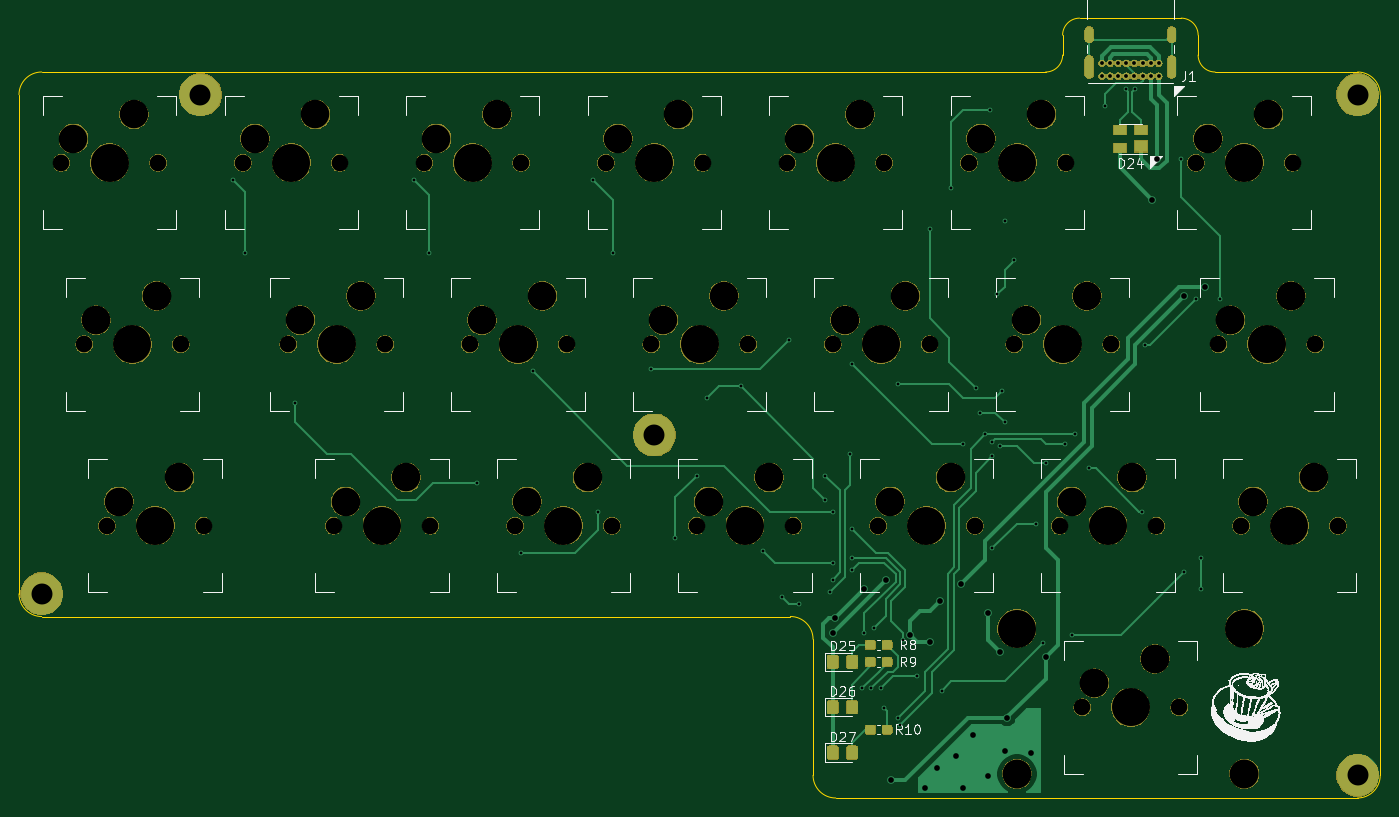
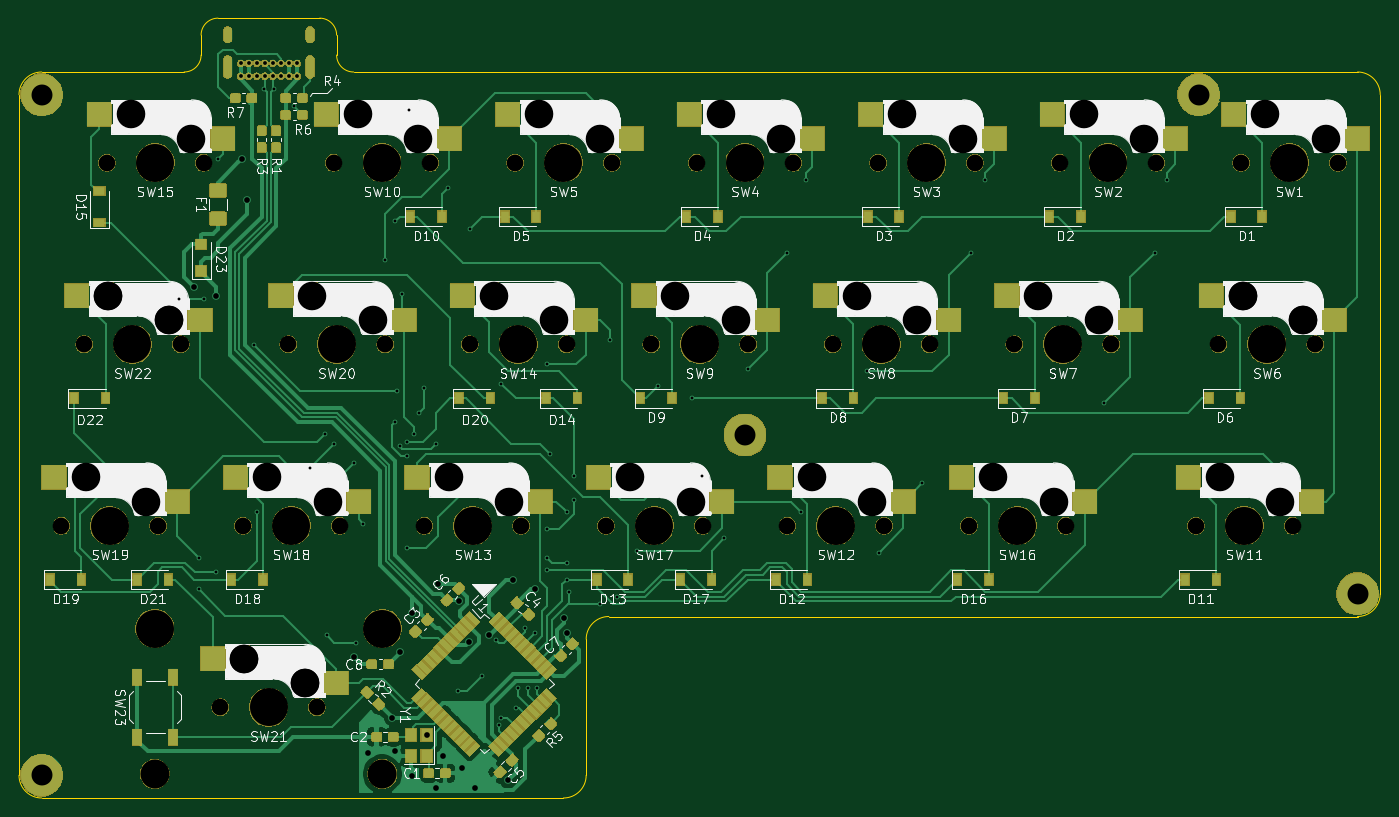
Circuit board: 8 layer files. Board 142.9 x 81.9 mm.
- drill: half_qwerty_1.drl (3921 bytes)
- bottom_copper: half_qwerty_1.gbl (125435 bytes)
- bottom_silk: half_qwerty_1.gbo (95101 bytes)
- bottom_mask: half_qwerty_1.gbs (185423 bytes)
- outline: half_qwerty_1.gm1 (1719 bytes)
- top_copper: half_qwerty_1.gtl (41578 bytes)
- top_silk: half_qwerty_1.gto (587067 bytes)
- top_mask: half_qwerty_1.gts (149082 bytes)

=== drill: half_qwerty_1.drl ===
M48
; DRILL file {KiCad 5.1.5} date Tue 31 Dec 2019 20:45:18 JST
; FORMAT={-:-/ absolute / inch / decimal}
; #@! TF.CreationDate,2019-12-31T20:45:18+09:00
; #@! TF.GenerationSoftware,Kicad,Pcbnew,5.1.5
FMAT,2
INCH
T1C0.0118
T2C0.0157
T3C0.0236
T4C0.0866
T5C0.0689
T6C0.1181
T7C0.1200
T8C0.1570
%
G90
G05
T1
X4.07Y-3.26
X4.12Y-3.56
X4.33Y-4.18
X4.82Y-3.26
X4.88Y-3.56
X5.08Y-4.51
X5.26Y-4.8
X5.31Y-4.05
X5.56Y-3.26
X5.58Y-4.63
X5.64Y-3.56
X5.8Y-4.04
X5.9Y-4.74
X5.99Y-4.48
X6.03Y-4.16
X6.17Y-4.11
X6.26Y-4.79
X6.34Y-4.98
X6.37Y-3.92
X6.41Y-5.01
X6.52Y-4.48
X6.52Y-4.58
X6.54Y-4.96
X6.55Y-4.63
X6.55Y-4.84
X6.55Y-4.91
X6.62Y-4.39
X6.63Y-4.02
X6.63Y-4.7
X6.63Y-4.82
X6.63Y-4.87
X6.67Y-5.36
X6.68Y-5.13
X6.71Y-5.36
X6.72Y-5.11
X6.75Y-5.36
X6.76Y-5.44
X6.82Y-4.1
X6.82Y-5.48
X6.83Y-5.51
X6.84Y-5.16
X6.9Y-5.31
X6.95Y-3.46
X7.0Y-5.37
X7.04Y-3.29
X7.09Y-4.35
X7.14Y-4.12
X7.16Y-4.22
X7.18Y-4.31
X7.2Y-2.97
X7.21Y-4.34
X7.21Y-4.4
X7.21Y-4.78
X7.23Y-3.73
X7.24Y-4.36
X7.25Y-4.13
X7.26Y-3.43
X7.26Y-4.26
X7.3Y-3.59
X7.39Y-4.68
X7.42Y-5.17
X7.43Y-4.43
X7.51Y-4.35
X7.54Y-5.14
X7.55Y-4.31
X7.61Y-4.45
X7.675Y-2.955
X7.76Y-2.8826
X7.8Y-2.8826
X7.83Y-4.63
X7.84Y-3.94
X7.99Y-3.17
X8.0Y-4.88
X8.05Y-3.75
X8.07Y-4.82
X8.07Y-4.95
X8.15Y-3.75
T2
X7.6628Y-2.7769
X7.6628Y-2.83
X7.6963Y-2.7769
X7.6963Y-2.83
X7.7298Y-2.7769
X7.7298Y-2.83
X7.7632Y-2.7769
X7.7632Y-2.83
X7.7967Y-2.7769
X7.7967Y-2.83
X7.8302Y-2.7769
X7.8302Y-2.83
X7.8636Y-2.7769
X7.8636Y-2.83
X7.8971Y-2.7769
X7.8971Y-2.83
T3
X6.55Y-5.13
X6.56Y-5.07
X6.68Y-4.95
X6.77Y-4.91
X6.79Y-5.74
X6.87Y-5.14
X6.93Y-5.77
X6.9523Y-5.1677
X6.98Y-5.69
X6.9923Y-4.9977
X7.06Y-5.64
X7.08Y-4.93
X7.09Y-5.77
X7.1285Y-5.5517
X7.19Y-5.05
X7.19Y-5.72
X7.24Y-5.21
X7.26Y-5.62
X7.27Y-5.48
X7.37Y-5.625
X7.43Y-5.23
X7.87Y-3.34
X7.89Y-3.17
X8.0Y-3.74
X8.09Y-3.7
T4
X8.7188Y-5.7188
X3.2812Y-4.9688
X8.7188Y-2.9062
X5.8125Y-4.3125
X3.9375Y-2.9062
T5
X4.4875Y-4.6875
X4.8875Y-4.6875
X4.1125Y-3.1875
X4.5125Y-3.1875
X4.8625Y-3.1875
X5.2625Y-3.1875
X3.55Y-4.6875
X3.95Y-4.6875
X5.05Y-3.9375
X5.45Y-3.9375
X7.3Y-3.9375
X7.7Y-3.9375
X7.4875Y-4.6875
X7.8875Y-4.6875
X4.3Y-3.9375
X4.7Y-3.9375
X6.7375Y-4.6875
X7.1375Y-4.6875
X7.1125Y-3.1875
X7.5125Y-3.1875
X5.9875Y-4.6875
X6.3875Y-4.6875
X3.4562Y-3.9375
X3.8562Y-3.9375
X8.05Y-3.1875
X8.45Y-3.1875
X5.2375Y-4.6875
X5.6375Y-4.6875
X3.3625Y-3.1875
X3.7625Y-3.1875
X8.2375Y-4.6875
X8.6375Y-4.6875
X6.55Y-3.9375
X6.95Y-3.9375
X5.8Y-3.9375
X6.2Y-3.9375
X6.3625Y-3.1875
X6.7625Y-3.1875
X7.5812Y-5.4375
X7.9813Y-5.4375
X5.6125Y-3.1875
X6.0125Y-3.1875
X8.1437Y-3.9375
X8.5437Y-3.9375
T6
X4.35Y-3.8375
X4.6Y-3.7375
X6.7875Y-4.5875
X7.0375Y-4.4875
X7.1625Y-3.0875
X7.4125Y-2.9875
X6.0375Y-4.5875
X6.2875Y-4.4875
X3.5063Y-3.8375
X3.5063Y-3.8375
X3.7563Y-3.7375
X3.7563Y-3.7375
X8.1Y-3.0875
X8.35Y-2.9875
X5.2875Y-4.5875
X5.5375Y-4.4875
X3.4125Y-3.0875
X3.6625Y-2.9875
X8.2875Y-4.5875
X8.5375Y-4.4875
X6.6Y-3.8375
X6.85Y-3.7375
X5.85Y-3.8375
X6.1Y-3.7375
X6.4125Y-3.0875
X6.6625Y-2.9875
X7.6312Y-5.3375
X7.6312Y-5.3375
X7.8812Y-5.2375
X7.8812Y-5.2375
X5.6625Y-3.0875
X5.9125Y-2.9875
X8.1937Y-3.8375
X8.1937Y-3.8375
X8.4437Y-3.7375
X8.4437Y-3.7375
X4.5375Y-4.5875
X4.7875Y-4.4875
X4.1625Y-3.0875
X4.4125Y-2.9875
X4.9125Y-3.0875
X5.1625Y-2.9875
X3.6Y-4.5875
X3.85Y-4.4875
X5.1Y-3.8375
X5.35Y-3.7375
X7.35Y-3.8375
X7.6Y-3.7375
X7.5375Y-4.5875
X7.7875Y-4.4875
T7
X7.3113Y-5.7125
X8.2513Y-5.7125
T8
X4.5Y-3.9375
X6.9375Y-4.6875
X7.3125Y-3.1875
X6.1875Y-4.6875
X3.6562Y-3.9375
X8.25Y-3.1875
X5.4375Y-4.6875
X3.5625Y-3.1875
X8.4375Y-4.6875
X6.75Y-3.9375
X6.0Y-3.9375
X6.5625Y-3.1875
X7.3113Y-5.1125
X7.7812Y-5.4375
X8.2513Y-5.1125
X5.8125Y-3.1875
X8.3438Y-3.9375
X4.6875Y-4.6875
X4.3125Y-3.1875
X5.0625Y-3.1875
X3.75Y-4.6875
X5.25Y-3.9375
X7.5Y-3.9375
X7.6875Y-4.6875
T3
G00X7.6097Y-2.6741
M15
G01X7.6097Y-2.6426
M16
G05
G00X7.6097Y-2.8209
M15
G01X7.6097Y-2.7619
M16
G05
G00X7.9502Y-2.6741
M15
G01X7.9502Y-2.6426
M16
G05
G00X7.9502Y-2.8209
M15
G01X7.9502Y-2.7619
M16
G05
T0
M30

=== bottom_copper: half_qwerty_1.gbl (125435 bytes, source omitted) ===
=== bottom_silk: half_qwerty_1.gbo (95101 bytes, source omitted) ===
=== bottom_mask: half_qwerty_1.gbs (185423 bytes, source omitted) ===
=== outline: half_qwerty_1.gm1 ===
G04 #@! TF.GenerationSoftware,KiCad,Pcbnew,5.1.5*
G04 #@! TF.CreationDate,2019-12-31T20:45:16+09:00*
G04 #@! TF.ProjectId,half_qwerty,68616c66-5f71-4776-9572-74792e6b6963,rev?*
G04 #@! TF.SameCoordinates,Original*
G04 #@! TF.FileFunction,Profile,NP*
%FSLAX46Y46*%
G04 Gerber Fmt 4.6, Leading zero omitted, Abs format (unit mm)*
G04 Created by KiCad (PCBNEW 5.1.5) date 2019-12-31 20:45:16*
%MOMM*%
%LPD*%
G04 APERTURE LIST*
%ADD10C,0.050000*%
G04 APERTURE END LIST*
D10*
X204724000Y-67564000D02*
X204724000Y-69659500D01*
X190500000Y-67564000D02*
X190500000Y-69659500D01*
X188722000Y-71437500D02*
X83343750Y-71437500D01*
X190500000Y-69659500D02*
G75*
G02X188722000Y-71437500I-1778000J0D01*
G01*
X206502000Y-71437500D02*
G75*
G02X204724000Y-69659500I0J1778000D01*
G01*
X202946000Y-65786000D02*
G75*
G02X204724000Y-67564000I0J-1778000D01*
G01*
X190500000Y-67564000D02*
G75*
G02X192278000Y-65786000I1778000J0D01*
G01*
X192278000Y-65786000D02*
X202946000Y-65786000D01*
X164306250Y-130968750D02*
X164306250Y-145256250D01*
X83343750Y-128587500D02*
G75*
G02X80962500Y-126206250I0J2381250D01*
G01*
X80962500Y-73818750D02*
G75*
G02X83343750Y-71437500I2381250J0D01*
G01*
X221456250Y-71437500D02*
G75*
G02X223837500Y-73818750I0J-2381250D01*
G01*
X223837500Y-145256250D02*
G75*
G02X221456250Y-147637500I-2381250J0D01*
G01*
X166687500Y-147637500D02*
G75*
G02X164306250Y-145256250I0J2381250D01*
G01*
X161925000Y-128587500D02*
G75*
G02X164306250Y-130968750I0J-2381250D01*
G01*
X83343750Y-128587500D02*
X161925000Y-128587500D01*
X80962500Y-73818750D02*
X80962500Y-126206250D01*
X221456250Y-71437500D02*
X206502000Y-71437500D01*
X223837500Y-145256250D02*
X223837500Y-73818750D01*
X166687500Y-147637500D02*
X221456250Y-147637500D01*
M02*

=== top_copper: half_qwerty_1.gtl (41578 bytes, source omitted) ===
=== top_silk: half_qwerty_1.gto (587067 bytes, source omitted) ===
=== top_mask: half_qwerty_1.gts (149082 bytes, source omitted) ===
